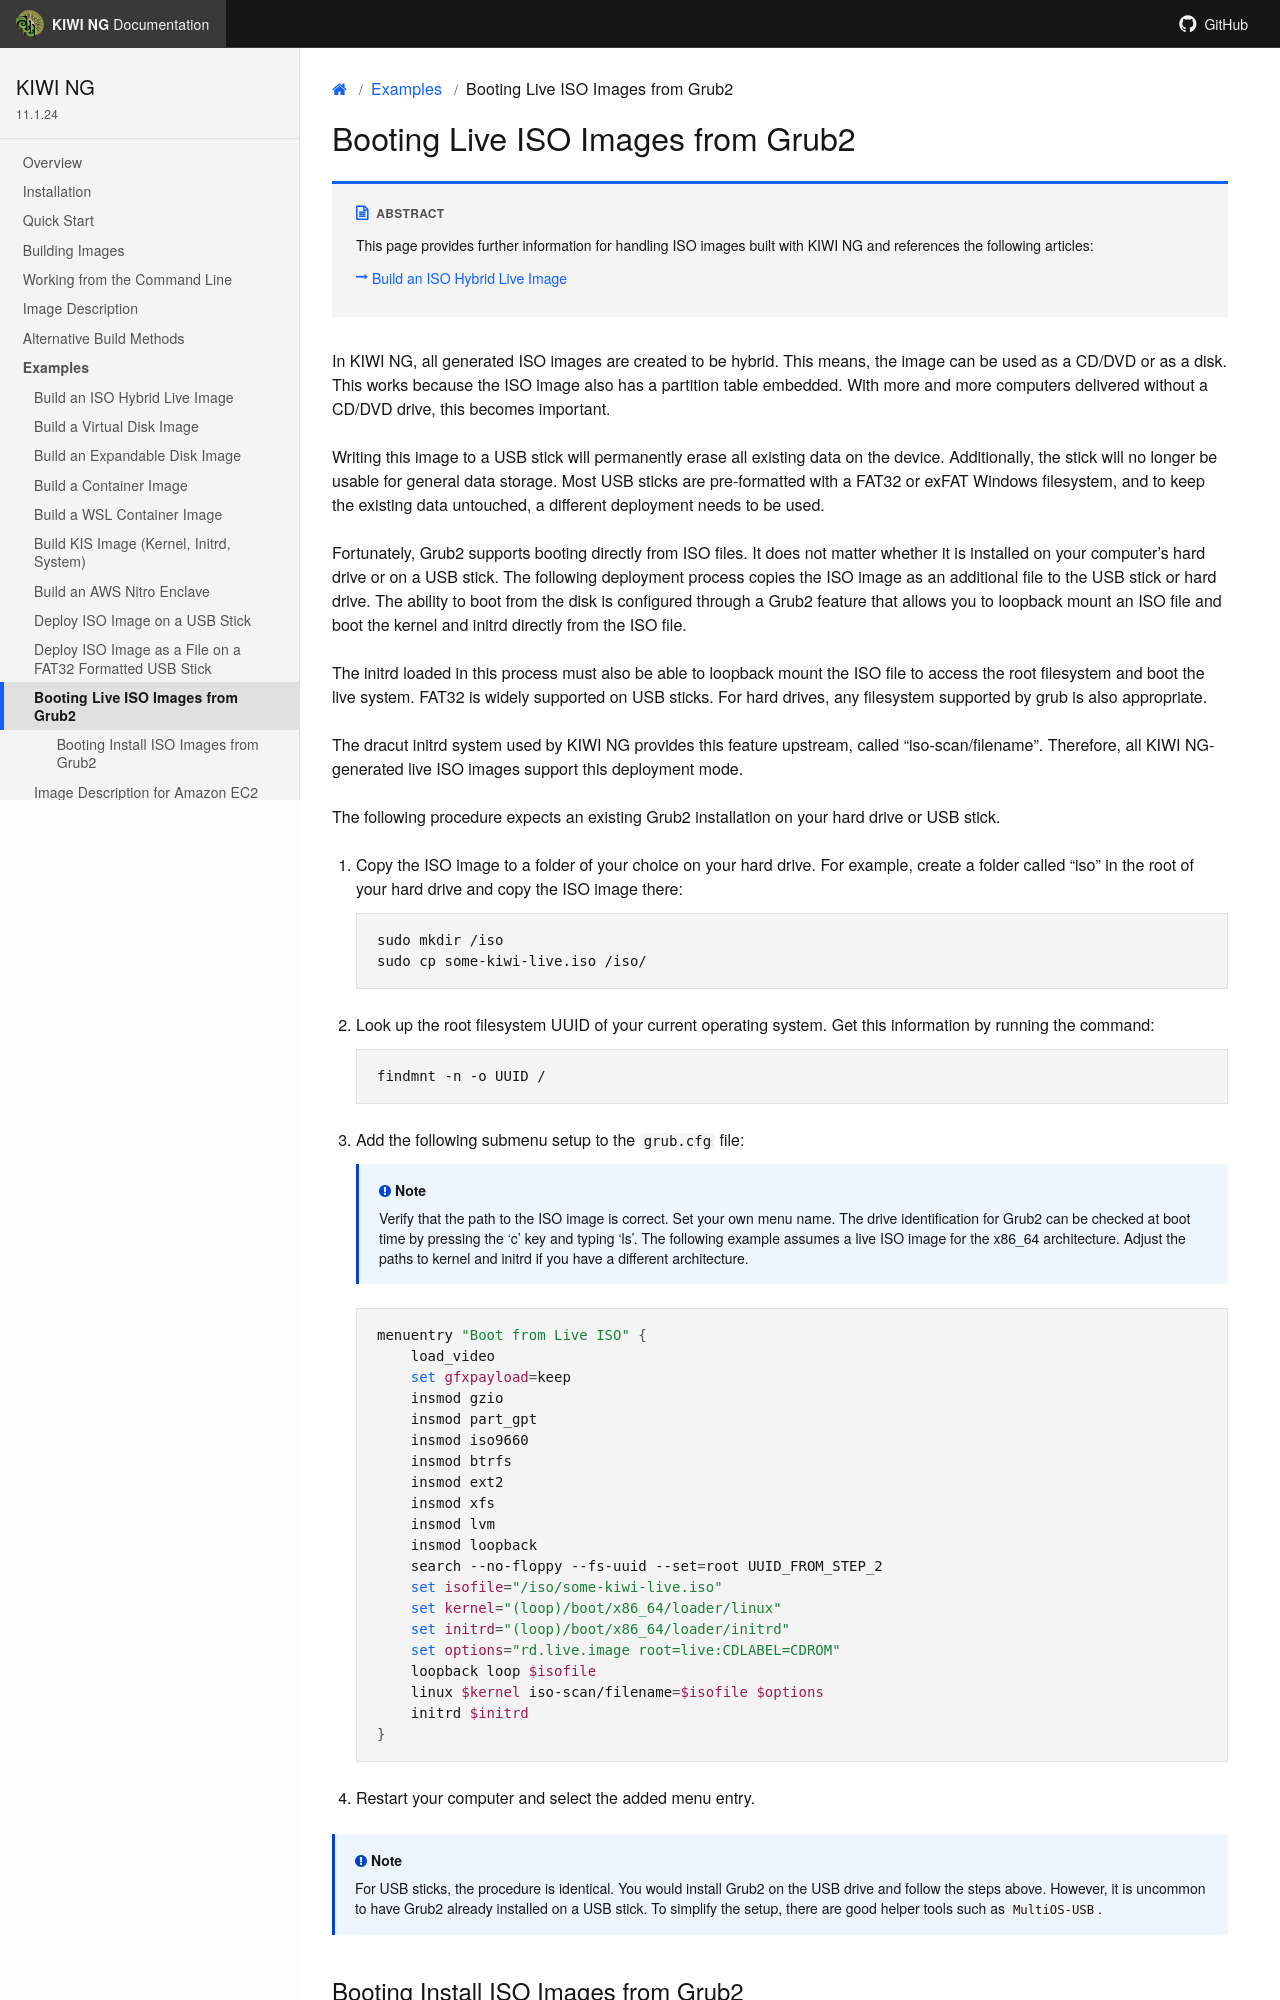

repository: OSInside/kiwi · page: example_use_cases/iso_to_usb_stick_grub2_boot_from_iso.html · generator: sphinx

.. _grub_boot_from_iso:

Booting Live ISO Images from Grub2
====================================

.. sidebar:: Abstract

   This page provides further information for handling
   ISO images built with {kiwi} and references the following
   articles:

   * :ref:`hybrid_iso`

In {kiwi}, all generated ISO images are created to be hybrid. This means,
the image can be used as a CD/DVD or as a disk. This works because
the ISO image also has a partition table embedded. With more and more
computers delivered without a CD/DVD drive, this becomes important.

Writing this image to a USB stick will permanently erase all existing
data on the device. Additionally, the stick will no longer be usable for
general data storage. Most USB sticks are pre-formatted with a
FAT32 or exFAT Windows filesystem, and to keep the existing data untouched,
a different deployment needs to be used.

Fortunately, Grub2 supports booting directly from ISO files. It does not matter
whether it is installed on your computer's hard drive or on a USB stick.
The following deployment process copies the ISO image as an additional file
to the USB stick or hard drive. The ability to boot from the disk is configured
through a Grub2 feature that allows you to loopback mount an ISO file and boot the
kernel and initrd directly from the ISO file.

The initrd loaded in this process must also be able to loopback
mount the ISO file to access the root filesystem and boot the
live system. FAT32 is widely supported on USB sticks.
For hard drives, any filesystem supported by grub is also appropriate.

The dracut initrd system used by {kiwi} provides this
feature upstream, called "iso-scan/filename". Therefore, all {kiwi}-generated
live ISO images support this deployment mode.

The following procedure expects an existing Grub2 installation on your
hard drive or USB stick.

1. Copy the ISO image to a folder of your choice on your hard drive.
   For example, create a folder called "iso" in the
   root of your hard drive and copy the ISO image there:

   .. code:: bash

      sudo mkdir /iso
      sudo cp some-kiwi-live.iso /iso/

2. Look up the root filesystem UUID of your current operating system.
   Get this information by running the command:

   .. code:: bash

      findmnt -n -o UUID /

3. Add the following submenu setup to the :file:`grub.cfg` file:

   .. note::

      Verify that the path to the ISO image is correct. Set
      your own menu name. The drive identification for Grub2 can be
      checked at boot time by pressing the 'c' key and typing 'ls'.
      The following example assumes a live ISO image for the x86_64
      architecture. Adjust the paths to kernel and initrd if you
      have a different architecture.

   .. code:: bash

      menuentry "Boot from Live ISO" {
          load_video
          set gfxpayload=keep
          insmod gzio
          insmod part_gpt
          insmod iso9660
          insmod btrfs
          insmod ext2
          insmod xfs
          insmod lvm
          insmod loopback
          search --no-floppy --fs-uuid --set=root UUID_FROM_STEP_2
          set isofile="/iso/some-kiwi-live.iso"
          set kernel="(loop)/boot/x86_64/loader/linux"
          set initrd="(loop)/boot/x86_64/loader/initrd"
          set options="rd.live.image root=live:CDLABEL=CDROM"
          loopback loop $isofile
          linux $kernel iso-scan/filename=$isofile $options
          initrd $initrd
      }

4. Restart your computer and select the added menu entry.

.. note::
